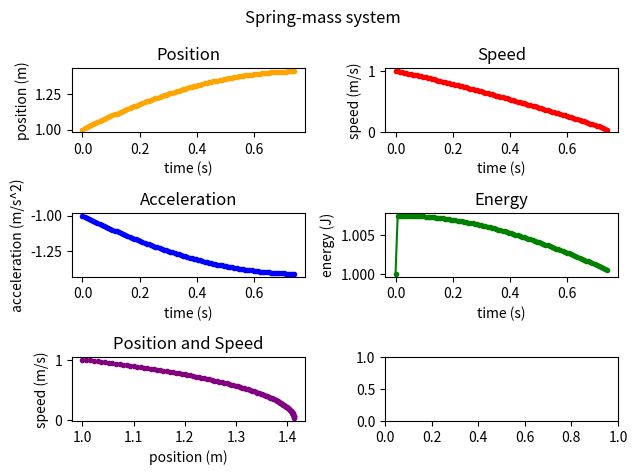

This figure's Python source:
import matplotlib.pyplot as plt
import numpy as np
from math import sqrt

# constant properties
m = 1
k = 1

# initial conditions
x0 = 1
v0 = 1

# simulation parameters
dt = 0.0075
iterations = 100

# empty arrays
t = np.linspace(0, dt*(iterations-1), iterations)
x = np.zeros(iterations)
v = np.zeros(iterations)
a = np.zeros(iterations)
energy = np.zeros(iterations)

# array initial values
x[0] = x0
v[0] = v0
a[0] = -k/m * x0
energy[0] = 0.5*k*(x0**2) + 0.5*m*(v0**2)

for i in range(iterations - 1):
    # x(n+1) = x(n) + dt*v(n) + 0.5*dt**2*a(n)
    x[i+1] = x[i] + dt*v[i] + 0.5*(dt**2)*a[i]

    v[i+1] = sqrt( (2*energy[0]-k*x[i]**2)/m )

    # a(n+1) = -k/m * x(n+1)
    a[i+1] = -k/m * x[i+1]

    # energy should stay constant
    energy[i+1] = 0.5*k*(x[i+1]**2) + 0.5*m*(v[i+1]**2)

# plot data
fig, axs = plt.subplots(3, 2)

axs[0][0].plot(t, x, linestyle="solid", marker=".", color="orange")
axs[0][0].set_title("Position")
axs[0][0].set_xlabel("time (s)")
axs[0][0].set_ylabel("position (m)")

axs[0][1].plot(t, v, linestyle="solid", marker=".", color="red")
axs[0][1].set_title("Speed")
axs[0][1].set_xlabel("time (s)")
axs[0][1].set_ylabel("speed (m/s)")

axs[1][0].plot(t, a, linestyle="solid", marker=".", color="blue")
axs[1][0].set_title("Acceleration")
axs[1][0].set_xlabel("time (s)")
axs[1][0].set_ylabel("acceleration (m/s^2)")

axs[1][1].plot(t, energy, linestyle="solid", marker=".", color="green")
axs[1][1].set_title("Energy")
axs[1][1].set_xlabel("time (s)")
axs[1][1].set_ylabel("energy (J)")

axs[2][0].plot(x, v, linestyle="solid", marker=".", color="purple")
axs[2][0].set_title("Position and Speed")
axs[2][0].set_xlabel("position (m)")
axs[2][0].set_ylabel("speed (m/s)")

fig.suptitle("Spring-mass system")
fig.tight_layout()

plt.show()
